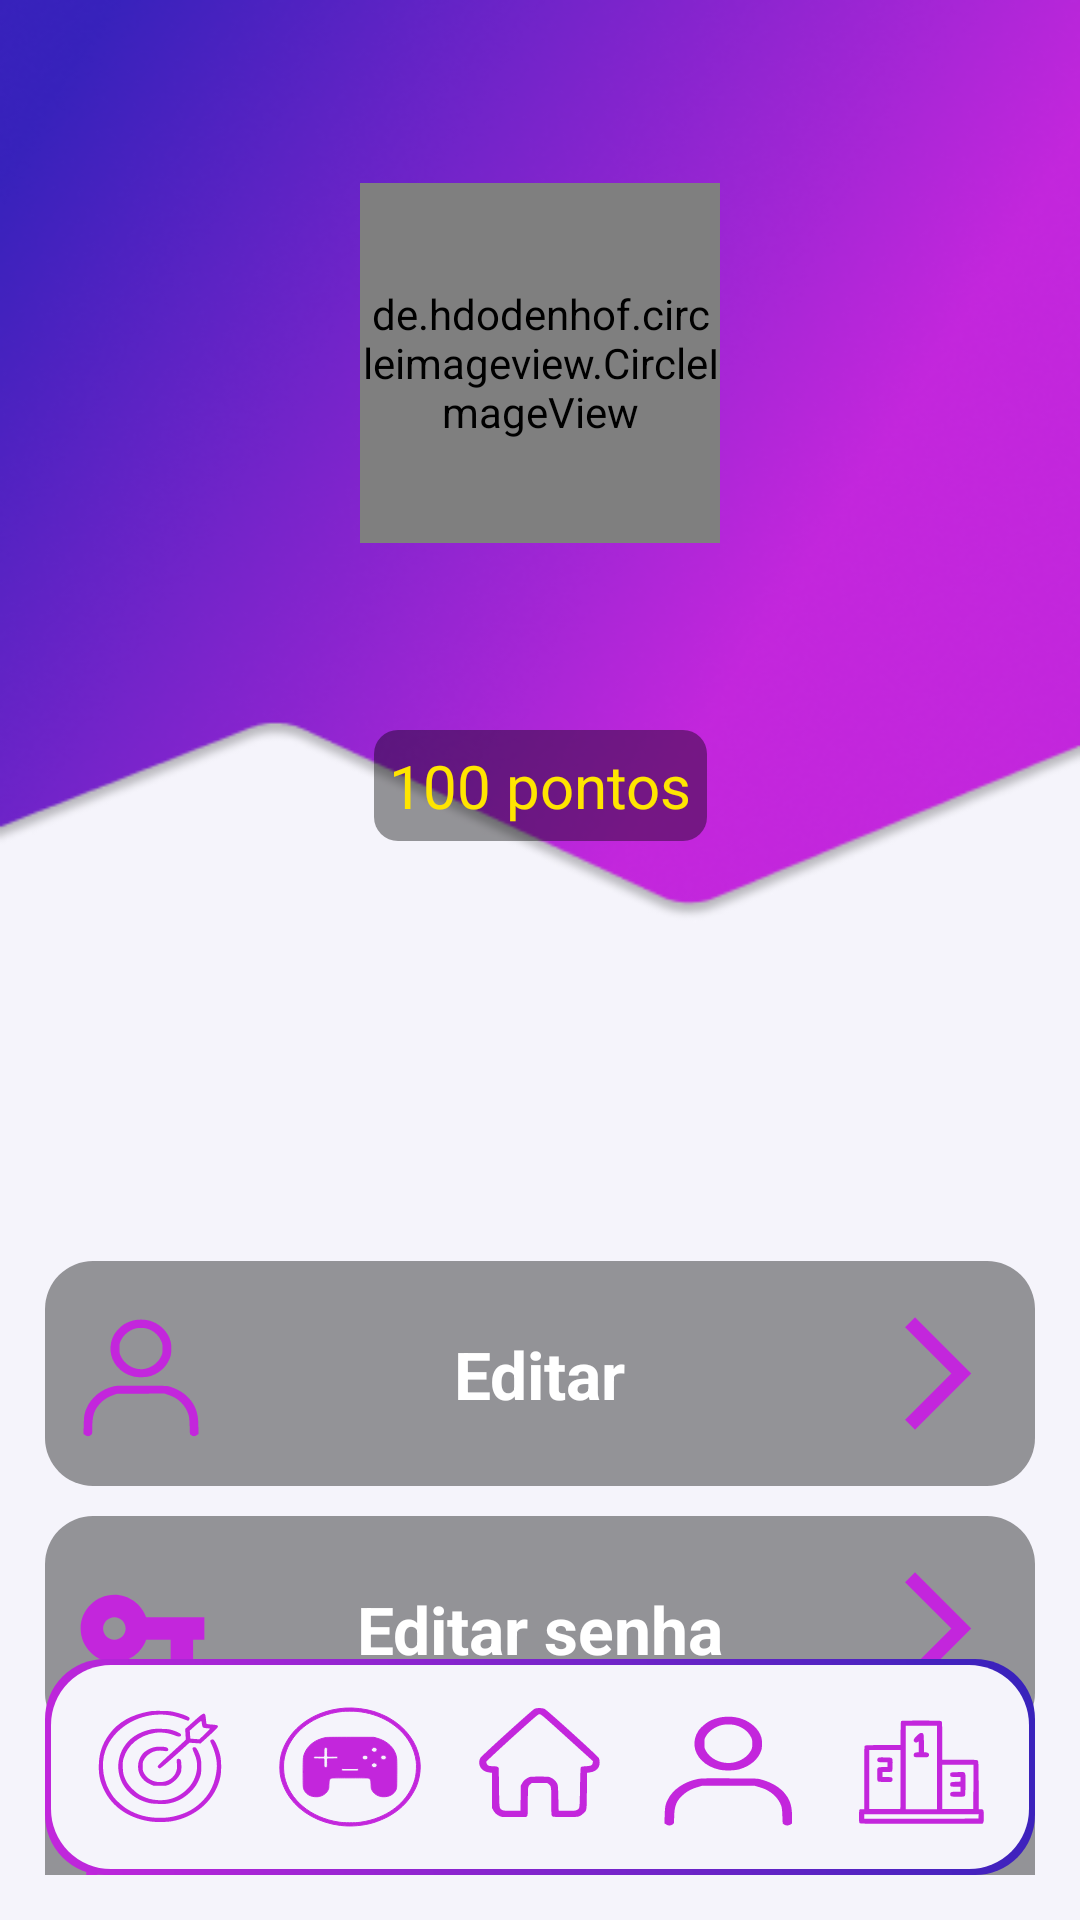

The Android layout XML behind this screen, and the referenced resources:
<!-- AndroidManifest.xml: application theme AppTheme.NoActionBar -->
<!-- res/layout/fragment_general_profile.xml -->
<?xml version="1.0" encoding="utf-8"?>
<androidx.constraintlayout.widget.ConstraintLayout xmlns:android="http://schemas.android.com/apk/res/android"
    xmlns:app="http://schemas.android.com/apk/res-auto"
    xmlns:tools="http://schemas.android.com/tools"
    android:layout_width="match_parent"
    android:layout_height="match_parent"
    android:background="@drawable/background_profile"
    android:padding="15dp"
    tools:context=".fragments.profile.generalprofile.GeneralProfileFragment">

    <RelativeLayout
        android:id="@+id/header"
        android:layout_width="match_parent"
        android:layout_height="wrap_content"
        android:layout_marginTop="4dp"
        app:layout_constraintEnd_toEndOf="parent"
        app:layout_constraintHorizontal_bias="0.533"
        app:layout_constraintStart_toStartOf="parent"
        app:layout_constraintTop_toTopOf="parent">

        <Button
            android:id="@+id/button_back"
            android:layout_width="40dp"
            android:layout_height="40dp"
            android:layout_alignParentStart="true"
            android:background="@drawable/back_icon" />

        <Button
            android:id="@+id/button_change_photo"
            android:layout_width="42dp"
            android:layout_height="42dp"
            android:layout_alignParentEnd="true"
            android:background="@drawable/camera_icon" />
    </RelativeLayout>

    <de.hdodenhof.circleimageview.CircleImageView
        android:id="@+id/user_image"
        android:layout_width="120sp"
        android:layout_height="120sp"
        android:background="@drawable/profile_pic"
        app:layout_constraintEnd_toEndOf="parent"
        app:layout_constraintStart_toStartOf="parent"
        app:layout_constraintTop_toBottomOf="@+id/header" />

    <TextView
        android:id="@+id/user_name"
        android:layout_width="wrap_content"
        android:layout_height="wrap_content"
        android:layout_marginVertical="10dp"
        android:textColor="@color/white"
        android:textSize="24sp"
        android:textStyle="bold"
        app:layout_constraintEnd_toEndOf="parent"
        app:layout_constraintStart_toStartOf="parent"
        app:layout_constraintTop_toBottomOf="@+id/user_image"
        tools:text="@string/app_name" />

    <TextView
        android:id="@+id/text_user_points"
        android:layout_width="wrap_content"
        android:layout_height="wrap_content"
        android:background="@drawable/background_position"
        android:text="@string/points_number"
        android:padding="5dp"
        android:textSize="20sp"
        android:layout_marginTop="20dp"
        android:textColor="@color/position"
        app:layout_constraintEnd_toEndOf="parent"
        app:layout_constraintStart_toStartOf="parent"
        app:layout_constraintTop_toBottomOf="@+id/user_name"
        />

    <androidx.constraintlayout.widget.ConstraintLayout
        android:id="@+id/edit_profile_area"
        android:layout_width="match_parent"
        android:layout_height="wrap_content"
        android:background="@drawable/background_edit_itens"
        android:paddingHorizontal="10dp"
        android:paddingVertical="15dp"
        android:layout_marginTop="140dp"
        app:layout_constraintEnd_toEndOf="parent"
        app:layout_constraintStart_toStartOf="parent"
        app:layout_constraintTop_toBottomOf="@+id/text_user_points">

        <View
            android:id="@+id/icon_person"
            android:layout_width="45sp"
            android:layout_height="45sp"
            android:background="@drawable/person_icon"
            app:layout_constraintEnd_toStartOf="@+id/textEditProfile"
            app:layout_constraintHorizontal_chainStyle="spread_inside"
            app:layout_constraintStart_toStartOf="parent"
            app:layout_constraintTop_toTopOf="parent" />

        <TextView
            android:id="@+id/textEditProfile"
            android:layout_width="wrap_content"
            android:layout_height="wrap_content"
            android:text="@string/edit_profile"
            android:textColor="@color/white"
            android:textSize="22sp"
            android:textStyle="bold"
            app:layout_constraintBottom_toBottomOf="parent"
            app:layout_constraintEnd_toStartOf="@+id/view_arrow_forward"
            app:layout_constraintStart_toEndOf="@+id/icon_person"
            app:layout_constraintTop_toTopOf="parent" />

        <View
            android:id="@+id/view_arrow_forward"
            android:layout_width="45sp"
            android:layout_height="45sp"
            android:background="@drawable/arrow_forward"
            app:layout_constraintEnd_toEndOf="parent"
            app:layout_constraintStart_toEndOf="@+id/textEditProfile"
            app:layout_constraintTop_toTopOf="parent" />
    </androidx.constraintlayout.widget.ConstraintLayout>

    <androidx.constraintlayout.widget.ConstraintLayout
        android:id="@+id/change_password_area"
        android:layout_width="match_parent"
        android:layout_height="wrap_content"
        android:layout_marginTop="10sp"
        android:background="@drawable/background_edit_itens"
        android:paddingHorizontal="10dp"
        android:paddingVertical="15dp"
        app:layout_constraintBottom_toTopOf="@+id/logout_area"
        app:layout_constraintEnd_toEndOf="parent"
        app:layout_constraintStart_toStartOf="parent"
        app:layout_constraintTop_toBottomOf="@+id/edit_profile_area">

        <View
            android:id="@+id/icon_key"
            android:layout_width="45sp"
            android:layout_height="45sp"
            android:background="@drawable/key_icon"
            app:layout_constraintEnd_toStartOf="@+id/textEditPassword"
            app:layout_constraintHorizontal_chainStyle="spread_inside"
            app:layout_constraintStart_toStartOf="parent"
            app:layout_constraintTop_toTopOf="parent" />

        <TextView
            android:id="@+id/textEditPassword"
            android:layout_width="wrap_content"
            android:layout_height="wrap_content"
            android:text="@string/edit_password"
            android:textColor="@color/white"
            android:textSize="22sp"
            android:textStyle="bold"
            app:layout_constraintBottom_toBottomOf="parent"
            app:layout_constraintEnd_toStartOf="@+id/view_arrow_forward2"
            app:layout_constraintStart_toEndOf="@+id/icon_key"
            app:layout_constraintTop_toTopOf="parent" />

        <View
            android:id="@+id/view_arrow_forward2"
            android:layout_width="45sp"
            android:layout_height="45sp"
            android:background="@drawable/arrow_forward"
            app:layout_constraintEnd_toEndOf="parent"
            app:layout_constraintStart_toEndOf="@+id/textEditPassword"
            app:layout_constraintTop_toTopOf="parent" />
    </androidx.constraintlayout.widget.ConstraintLayout>

    <androidx.constraintlayout.widget.ConstraintLayout
        android:id="@+id/logout_area"
        android:layout_width="match_parent"
        android:layout_height="wrap_content"
        android:layout_marginTop="10sp"
        android:background="@drawable/background_edit_itens"
        android:paddingHorizontal="10dp"
        android:paddingVertical="15dp"
        app:layout_constraintEnd_toEndOf="parent"
        app:layout_constraintStart_toStartOf="parent"
        app:layout_constraintTop_toBottomOf="@+id/change_password_area">

        <View
            android:id="@+id/icon_logout"
            android:layout_width="45sp"
            android:layout_height="45sp"
            android:background="@drawable/logout_icon"
            app:layout_constraintEnd_toStartOf="@+id/textLogout"
            app:layout_constraintHorizontal_chainStyle="spread_inside"
            app:layout_constraintStart_toStartOf="parent"
            app:layout_constraintTop_toTopOf="parent" />

        <TextView
            android:id="@+id/textLogout"
            android:layout_width="wrap_content"
            android:layout_height="wrap_content"
            android:text="@string/logout"
            android:textColor="@color/white"
            android:textSize="22sp"
            android:textStyle="bold"
            app:layout_constraintBottom_toBottomOf="parent"
            app:layout_constraintEnd_toStartOf="@+id/view_arrow_forward3"
            app:layout_constraintStart_toEndOf="@+id/icon_logout"
            app:layout_constraintTop_toTopOf="parent" />

        <View
            android:id="@+id/view_arrow_forward3"
            android:layout_width="45sp"
            android:layout_height="45sp"
            android:background="@drawable/arrow_forward"
            app:layout_constraintEnd_toEndOf="parent"
            app:layout_constraintStart_toEndOf="@+id/textLogout"
            app:layout_constraintTop_toTopOf="parent" />
    </androidx.constraintlayout.widget.ConstraintLayout>

    <include
        android:id="@+id/navigation_menu"
        layout="@layout/navigation_menu"
        android:layout_width="0dp"
        android:layout_height="wrap_content"
        app:layout_constraintStart_toStartOf="parent"
        app:layout_constraintEnd_toEndOf="parent"
        app:layout_constraintBottom_toBottomOf="parent" />

</androidx.constraintlayout.widget.ConstraintLayout>
<!-- res/layout/navigation_menu.xml (included above) -->
<?xml version="1.0" encoding="utf-8"?>
<androidx.constraintlayout.widget.ConstraintLayout xmlns:android="http://schemas.android.com/apk/res/android"
    xmlns:app="http://schemas.android.com/apk/res-auto"
    android:layout_width="match_parent"
    android:layout_height="wrap_content"
    android:paddingVertical="15dp"
    android:background="@drawable/background_login_button">

    <View
        android:id="@+id/view_goals"
        android:layout_width="50dp"
        android:layout_height="42dp"
        android:background="@drawable/target_icon"
        app:layout_constraintBottom_toBottomOf="parent"
        app:layout_constraintTop_toTopOf="parent"
        app:layout_constraintEnd_toStartOf="@+id/view_control"
        app:layout_constraintStart_toStartOf="parent" />

        <View
            android:id="@+id/view_control"
            android:layout_width="50dp"
            android:layout_height="42dp"
            android:background="@drawable/control_icon"
            app:layout_constraintBottom_toBottomOf="parent"
            app:layout_constraintTop_toTopOf="parent"
            app:layout_constraintStart_toEndOf="@+id/view_goals"
            app:layout_constraintEnd_toStartOf="@+id/view_home"/>

        <View
            android:id="@+id/view_home"
            android:layout_width="50dp"
            android:layout_height="42dp"
            android:background="@drawable/home_icon"
            app:layout_constraintBottom_toBottomOf="parent"
            app:layout_constraintTop_toTopOf="parent"
            app:layout_constraintStart_toEndOf="@+id/view_control"
            app:layout_constraintEnd_toStartOf="@+id/view_person"/>

        <View
            android:id="@+id/view_person"
            android:layout_width="50dp"
            android:layout_height="42dp"
            android:background="@drawable/person_icon"
            app:layout_constraintBottom_toBottomOf="parent"
            app:layout_constraintTop_toTopOf="parent"
            app:layout_constraintStart_toEndOf="@+id/view_home"
            app:layout_constraintEnd_toStartOf="@+id/view_ranking"/>

        <View
            android:id="@+id/view_ranking"
            android:layout_width="50dp"
            android:layout_height="42dp"
            android:background="@drawable/ranking_icon"
            app:layout_constraintBottom_toBottomOf="parent"
            app:layout_constraintTop_toTopOf="parent"
            app:layout_constraintStart_toEndOf="@+id/view_person"
            app:layout_constraintEnd_toEndOf="parent"/>


</androidx.constraintlayout.widget.ConstraintLayout>
<!-- resources referenced by this layout -->
<resources>
  <color name="position">#FFE500</color>
  <color name="white">#FFFFFFFF</color>
  <!-- drawable arrow_forward (drawable) -->
  <vector android:autoMirrored="true" android:height="24dp"
      android:tint="#C326DC" android:viewportHeight="24"
      android:viewportWidth="24" android:width="24dp" xmlns:android="http://schemas.android.com/apk/res/android">
      <path android:fillColor="@android:color/white" android:pathData="M6.23,20.23l1.77,1.77l10,-10l-10,-10l-1.77,1.77l8.23,8.23z"/>
  </vector>
  <!-- drawable background_edit_itens (drawable) -->
  <?xml version="1.0" encoding="utf-8"?>
  <selector xmlns:android="http://schemas.android.com/apk/res/android">
      <item>
          <shape android:shape="rectangle">
              <solid android:color="@color/background_black_40" />
              <corners android:radius="16dp" />
          </shape>
      </item>
  </selector>
  <!-- drawable background_login_button (drawable) -->
  <layer-list xmlns:android="http://schemas.android.com/apk/res/android">
  
  <item>
      <shape android:shape="rectangle">
          <gradient
              android:angle="45"
              android:startColor="#C326DC"
              android:endColor="#3722BB"
              android:type="linear" />
          <corners android:radius="20dp"/>
      </shape>
  </item>
  
  <item android:left="2dp" android:top="2dp" android:right="2dp" android:bottom="2dp">
  <shape android:shape="rectangle">
      <solid android:color="#F5F4FB" />
      <corners android:radius="20dp"/>
  </shape>
  </item>
  </layer-list>
  <!-- drawable background_position (drawable) -->
  <?xml version="1.0" encoding="utf-8"?>
  <layer-list xmlns:android="http://schemas.android.com/apk/res/android">
      <item>
          <shape android:shape="rectangle">
              <solid android:color="@color/background_black_40" />
              <corners android:radius="8dp"/>
          </shape>
      </item>
  </layer-list>
  <!-- drawable key_icon (drawable) -->
  <vector android:height="24dp" android:tint="#C326DC"
      android:viewportHeight="24" android:viewportWidth="24"
      android:width="24dp" xmlns:android="http://schemas.android.com/apk/res/android">
      <path android:fillColor="@android:color/white" android:pathData="M12.65,10C11.83,7.67 9.61,6 7,6c-3.31,0 -6,2.69 -6,6s2.69,6 6,6c2.61,0 4.83,-1.67 5.65,-4H17v4h4v-4h2v-4H12.65zM7,14c-1.1,0 -2,-0.9 -2,-2s0.9,-2 2,-2 2,0.9 2,2 -0.9,2 -2,2z"/>
  </vector>
  <!-- drawable logout_icon (drawable) -->
  <vector android:autoMirrored="true" android:height="24dp"
      android:tint="#C326DC" android:viewportHeight="24"
      android:viewportWidth="24" android:width="24dp" xmlns:android="http://schemas.android.com/apk/res/android">
      <path android:fillColor="@android:color/white" android:pathData="M17,7l-1.41,1.41L18.17,11H8v2h10.17l-2.58,2.58L17,17l5,-5zM4,5h8V3H4c-1.1,0 -2,0.9 -2,2v14c0,1.1 0.9,2 2,2h8v-2H4V5z"/>
  </vector>
  <string name="app_name">My Coin</string>
  <string name="edit_password">Editar senha</string>
  <string name="edit_profile">Editar</string>
  <string name="logout">Sair</string>
  <string name="points_number">100 pontos</string>
  <style name="AppTheme.NoActionBar" parent="Theme.AppCompat.Light.DarkActionBar">
          <item name="windowActionBar">false</item>
          <item name="windowNoTitle">true</item>
      </style>
  <color name="background_black_40">#66000000</color>
  <color name="primary">#C326DC</color>
</resources>
